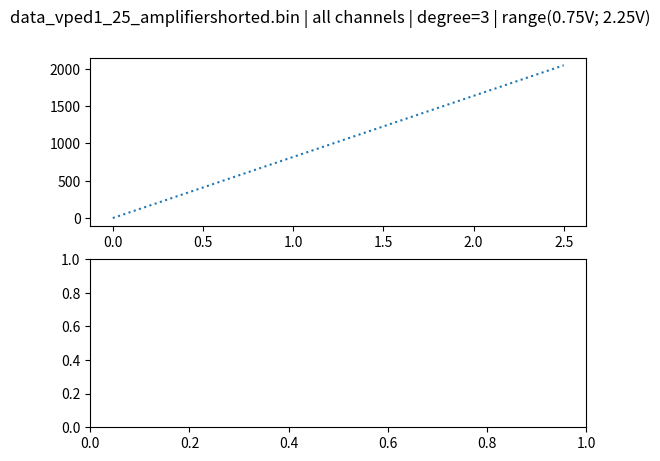

This figure's Python source: (Note: this script raises an exception after producing the figure.)
#!/usr/bin/env python
############################################################################
# Author: Anthony
# Date:10/3/18
#
# Plot the recovered data_1_25
###########################################################################

# Libraries
import sys
import matplotlib.pyplot as plt
import numpy as np
from scipy.interpolate import interp1d

def data_of_file(file, data_list):
    print("file: "+file)
    f = open(file, "rb")
    start_code = list()
    header_vped = list()
    header_window = list()
    end_code = list()
    for k in range(0,11):
        window = list()
        for i in range(0,512):
            start_code.append(f.read(2))
            header_vped.append(int.from_bytes(f.read(1), byteorder='little', signed=False)*0.25)
            header_window.append(int.from_bytes(f.read(2), byteorder='little', signed=False))
            channel = list()
            for j in range(0,16):
                sample = list()
                for m in range(0,32):
                    sample.append(int.from_bytes(f.read(2), byteorder='little', signed=False))
                channel.append(sample)
            window.append(channel)
            end_code.append(f.read(2))
        data_list.append(window)
    f.close()
    general_flag=True
    flag=True
    for tmp in start_code:
        if(str(tmp.hex()) != "55aa"):
            #print("  - problem start code="+str(tmp.hex()))
            general_flag=False
            flag=False
    if(flag):
        print("  - start code are ok!")
    else:
        print("  - start code failed!")
    flag=True
    for i in range(0,11):
        vped = i*0.25
        for j in range(0,512):
            if(header_vped[i*512 + j] != vped):
                #print("  - problem header vped="+str(header_vped[i*512 + j])+" | vped="+str(vped))
                general_flag=False
                flag=False
    if(flag):
        print("  - header vped are ok!")
    else:
        print("  - header vped failed!")
    flag=True
    for i in range(0,11):
        for j in range(0,512):
            if(header_window[i*512 + j] != j):
                print("  - problem header window="+str(header_window[i*512 + j])+" | window="+str(j))
                general_flag=False
                flag=False
    if(flag):
        print("  - header window are ok!")
    else:
        print("  - header window failed!")
    flag=True
    for tmp in end_code:
        if(str(tmp.hex()) != "33cc"):
            print("  - problem end code="+str(tmp.hex()))
            general_flag=False
            flag=False
    if(flag):
        print("  - end code are ok!")
    else:
        print("  - end code failed!")
    if(general_flag == False):
        sys.exit()

x = np.linspace(0,2.5,11)
degree = 3
range_min = 3
range_max = 9
file_name = "data_vped1_25_amplifiershorted.bin"

data_file = list()
y_average = list()
ax = list()
suptitle_name = file_name+" | all channels | degree="+str(degree)+" | range("+str(range_min*0.25)+"V; "+str(range_max*0.25)+"V)"
fig, ax = plt.subplots(2,1)
fig.suptitle(suptitle_name)
y_ideal = np.linspace(0,2047,11)
ax[0].plot(x, y_ideal, ':', label='data ideal')
data_of_file(file_name, data_file)
for voltage in range(0,11):
    y_tmp = 0
    for window in range(0,512):
        for channel in range(0,16):
            for sample in range(0,32):
                y_tmp = y_tmp + data_file[voltage][window][channel][sample]
    y_average.append(y_tmp/(512*16*32))
ax[0].plot(x, y_average, label=('data average'))
y_diff = y_average - y_ideal
ax[1].plot(x, y_diff, ':', label='difference average')
p = np.polyfit(x[range_min:range_max], y_diff[range_min:range_max], degree)
f = np.poly1d(p)
ax[1].plot(x, f(x), label="difference fit")
y_corrected = y_average-f(x)
ax[0].plot(x, y_corrected, label=('data corrected'))
ax[1].plot(x, y_corrected - y_ideal, label=('difference corrected'))
ax[0].grid(True)
ax[0].legend()
ax[1].grid(True)
ax[1].legend()
#mng = plt.get_current_fig_manager()
#mng.full_screen_toggle()

y_diff_hist = list()
suptitle_name = file_name+" | all channels | histogram"
fig = plt.figure()
#fig, ax = plt.subplots(6,2)
fig.suptitle(suptitle_name)
ax = list()
for voltage in range(0,11):
    ax.append(plt.subplot(6,2,voltage+1))
    y_diff_hist.append(list())
    for window in range(0,512):
        for channel in range(0,16):
            for sample in range(0,32):
                y_diff_hist[voltage].append(data_file[voltage][window][channel][sample] - y_average[voltage])
    bins = np.linspace(min(y_diff_hist[voltage]),max(y_diff_hist[voltage]),max(y_diff_hist[voltage])-min(y_diff_hist[voltage]))
    plt.hist(y_diff_hist[voltage], bins)
    #ax[voltage].plt.hist(y_diff_hist[voltage], bins)
    ax[voltage].grid(True)
#mng = plt.get_current_fig_manager()
#mng.full_screen_toggle()

plt.show()
